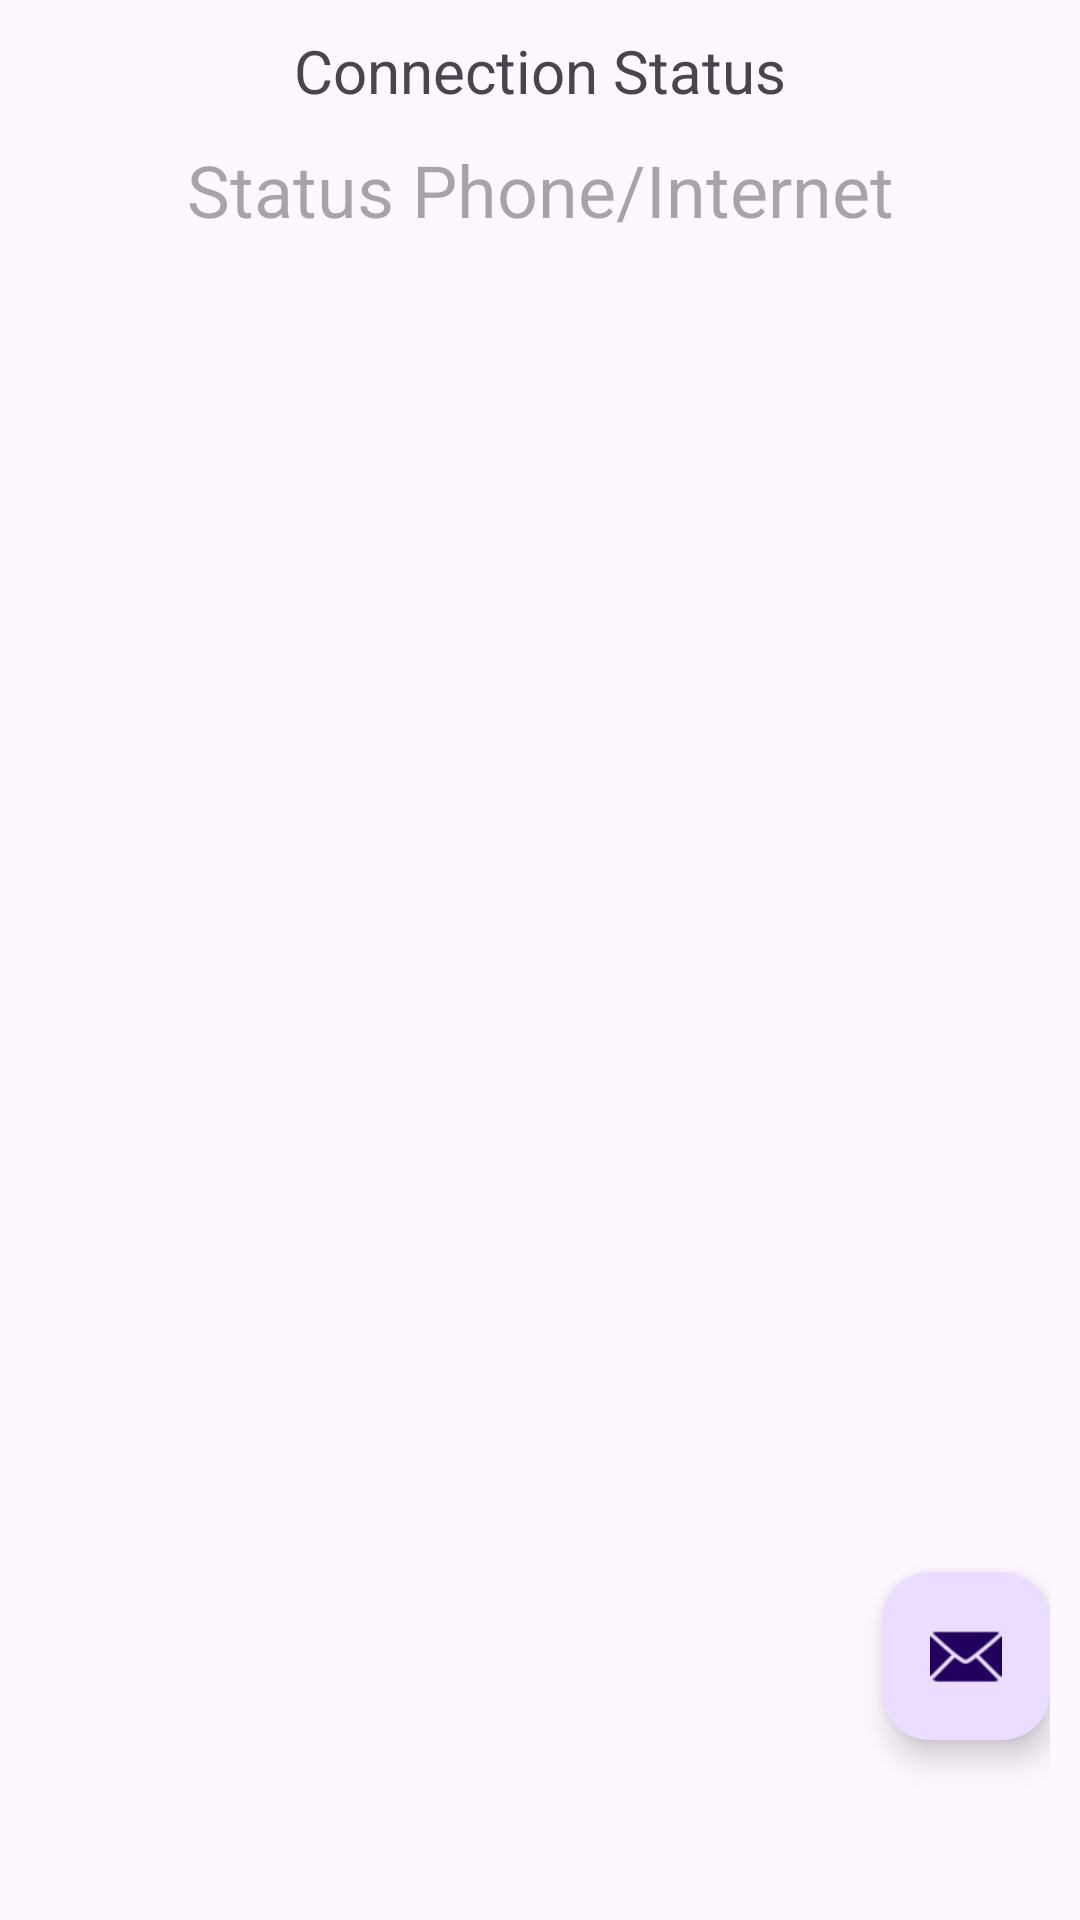

Layout XML and referenced resources for this Android screen:
<!-- AndroidManifest.xml: application theme Theme.LatihanPermissions -->
<!-- res/layout/fragment_first.xml -->
<?xml version="1.0" encoding="utf-8"?>
<RelativeLayout xmlns:android="http://schemas.android.com/apk/res/android"
    xmlns:app="http://schemas.android.com/apk/res-auto"
    xmlns:tools="http://schemas.android.com/tools"
    android:layout_width="match_parent"
    android:layout_height="match_parent"
    tools:context=".FirstFragment"
    android:padding="10dp">

    <TextView
        android:id="@+id/text"
        android:layout_width="match_parent"
        android:layout_height="wrap_content"
        android:text="Connection Status"
        android:gravity="center_horizontal"
        android:textSize="20sp"
        />

    <TextView
        android:id="@+id/status_conn"
        android:layout_width="match_parent"
        android:layout_height="wrap_content"
        android:layout_below="@id/text"
        android:layout_marginTop="10dp"
        android:gravity="center_horizontal"
        android:hint="Status Phone/Internet"
        android:textSize="24sp" />

    <com.google.android.material.floatingactionbutton.FloatingActionButton
        android:id="@+id/fab"
        android:layout_width="wrap_content"
        android:layout_height="wrap_content"
        android:layout_alignParentEnd="true"
        android:layout_alignParentBottom="true"
        android:layout_marginEnd="@dimen/fab_margin"
        android:layout_marginBottom="50dp"
        android:contentDescription="@string/second_fragment_label"
        app:srcCompat="@android:drawable/ic_dialog_email" />

</RelativeLayout>
<!-- resources referenced by this layout -->
<resources>
  <string name="second_fragment_label">Second Fragment</string>
  <style name="Theme.LatihanPermissions" parent="Base.Theme.LatihanPermissions" />
  <style name="Base.Theme.LatihanPermissions" parent="Theme.Material3.DayNight.NoActionBar">
          
          
      </style>
</resources>
